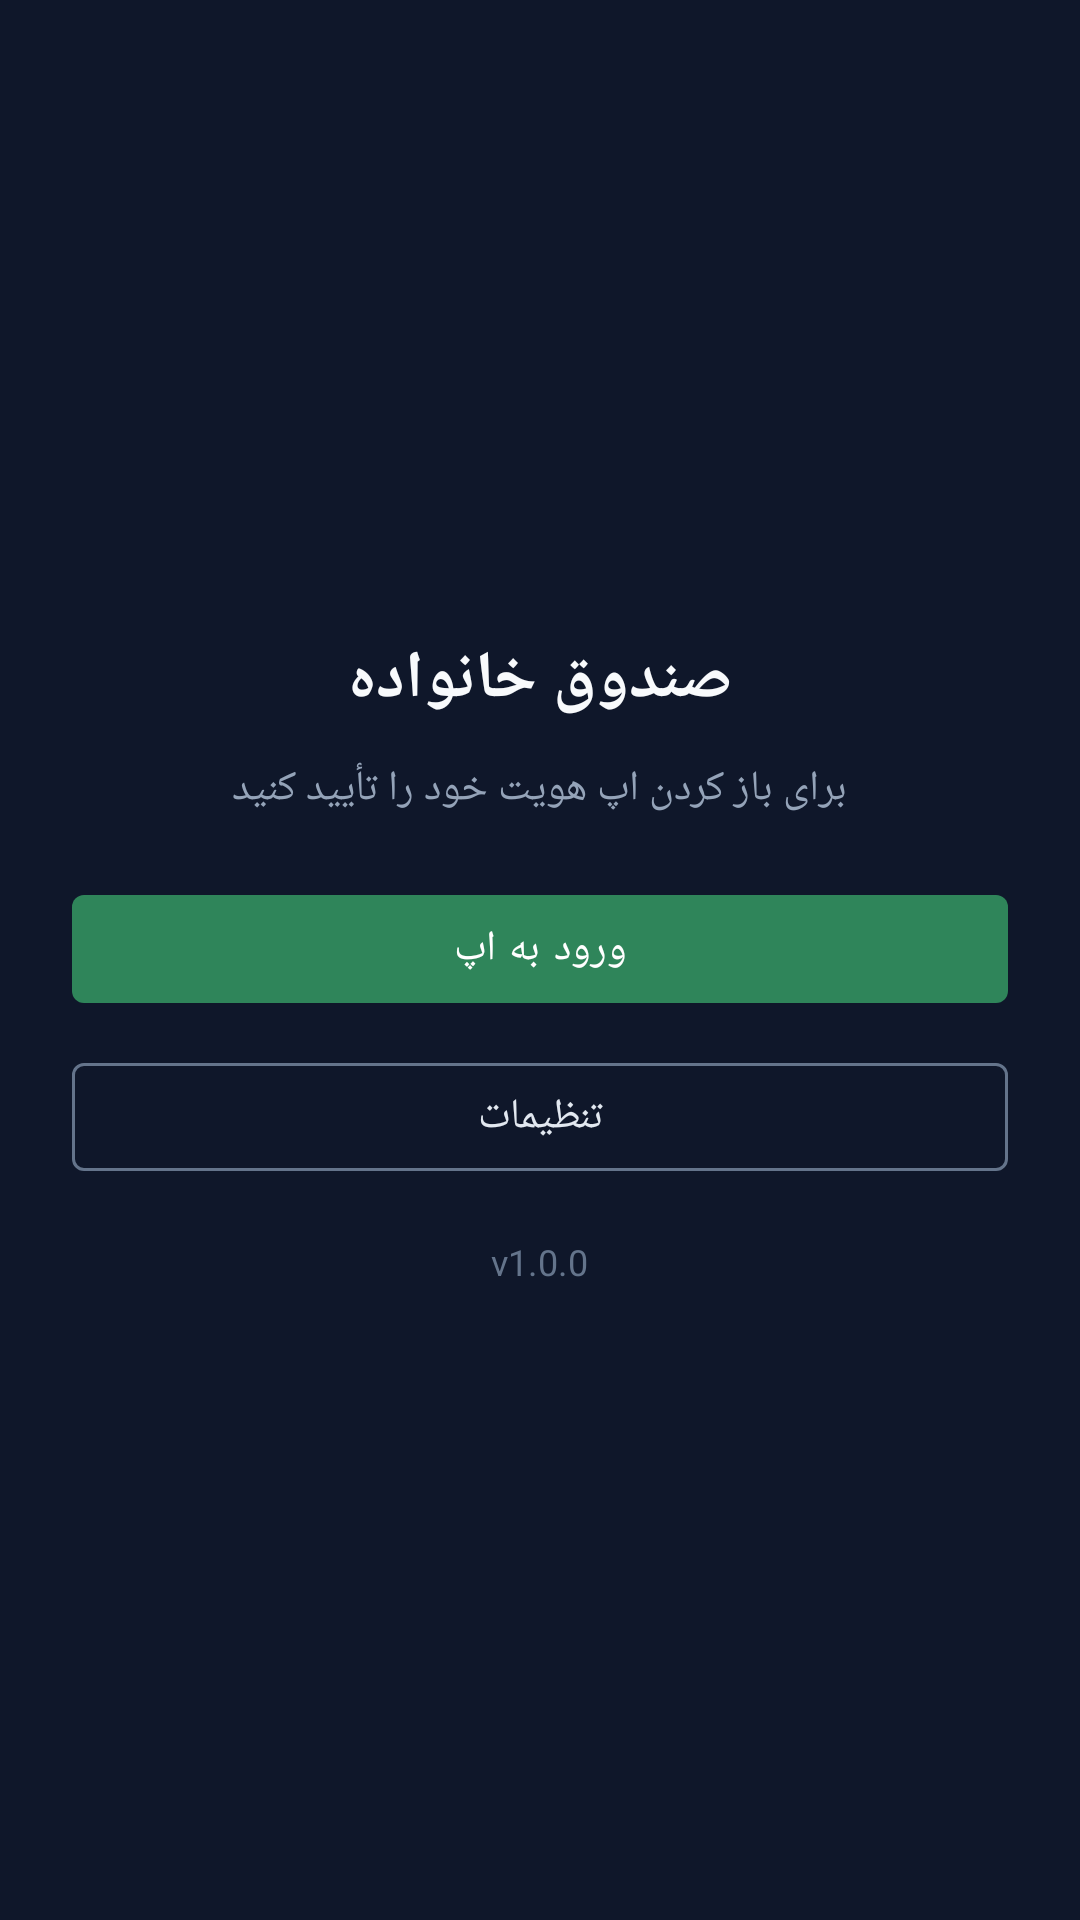

Reconstruct the res/layout file that produces this screen, plus the resources it refers to.
<!-- AndroidManifest.xml: application theme Theme.FamilyFund -->
<!-- res/layout/activity_main.xml -->
<?xml version="1.0" encoding="utf-8"?>
<androidx.constraintlayout.widget.ConstraintLayout
    xmlns:android="http://schemas.android.com/apk/res/android"
    xmlns:app="http://schemas.android.com/apk/res-auto"
    android:layout_width="match_parent"
    android:layout_height="match_parent"
    android:background="#0f172a">

    <WebView
        android:id="@+id/webView"
        android:layout_width="0dp"
        android:layout_height="0dp"
        android:visibility="gone"
        app:layout_constraintBottom_toBottomOf="parent"
        app:layout_constraintEnd_toEndOf="parent"
        app:layout_constraintStart_toStartOf="parent"
        app:layout_constraintTop_toTopOf="parent" />

    <LinearLayout
        android:id="@+id/lockPanel"
        android:layout_width="0dp"
        android:layout_height="wrap_content"
        android:orientation="vertical"
        android:gravity="center"
        android:padding="24dp"
        app:layout_constraintBottom_toBottomOf="parent"
        app:layout_constraintEnd_toEndOf="parent"
        app:layout_constraintStart_toStartOf="parent"
        app:layout_constraintTop_toTopOf="parent">

        <TextView
            android:layout_width="wrap_content"
            android:layout_height="wrap_content"
            android:text="@string/app_name"
            android:textColor="#f8fafc"
            android:textSize="22sp"
            android:textStyle="bold" />

        <TextView
            android:id="@+id/statusText"
            android:layout_width="wrap_content"
            android:layout_height="wrap_content"
            android:layout_marginTop="12dp"
            android:gravity="center"
            android:text="@string/biometric_description"
            android:textColor="#94a3b8"
            android:textSize="14sp" />

        <com.google.android.material.button.MaterialButton
            android:id="@+id/btnUnlock"
            android:layout_width="match_parent"
            android:layout_height="wrap_content"
            android:layout_marginTop="20dp"
            android:text="@string/retry" />

        <com.google.android.material.button.MaterialButton
            android:id="@+id/btnSettings"
            style="@style/Widget.MaterialComponents.Button.OutlinedButton"
            android:layout_width="match_parent"
            android:layout_height="wrap_content"
            android:layout_marginTop="8dp"
            android:text="@string/open_settings"
            app:strokeColor="#64748b"
            android:textColor="#e2e8f0" />

        <TextView
            android:id="@+id/versionText"
            android:layout_width="wrap_content"
            android:layout_height="wrap_content"
            android:layout_marginTop="16dp"
            android:textColor="#64748b"
            android:textSize="12sp"
            android:text="v1.0.0" />
    </LinearLayout>

    <ProgressBar
        android:id="@+id/progress"
        android:layout_width="wrap_content"
        android:layout_height="wrap_content"
        android:visibility="gone"
        app:layout_constraintBottom_toBottomOf="parent"
        app:layout_constraintEnd_toEndOf="parent"
        app:layout_constraintStart_toStartOf="parent"
        app:layout_constraintTop_toTopOf="parent" />
</androidx.constraintlayout.widget.ConstraintLayout>
<!-- resources referenced by this layout -->
<resources>
  <string name="app_name">صندوق خانواده</string>
  <string name="biometric_description">برای باز کردن اپ هویت خود را تأیید کنید</string>
  <string name="open_settings">تنظیمات</string>
  <string name="retry">ورود به اپ</string>
  <style name="Theme.FamilyFund" parent="Theme.MaterialComponents.DayNight.NoActionBar">
          <item name="colorPrimary">#2f855a</item>
          <item name="colorPrimaryVariant">#276749</item>
          <item name="colorOnPrimary">@android:color/white</item>
          <item name="android:statusBarColor">#276749</item>
          <item name="android:navigationBarColor">#1a202c</item>
      </style>
</resources>
